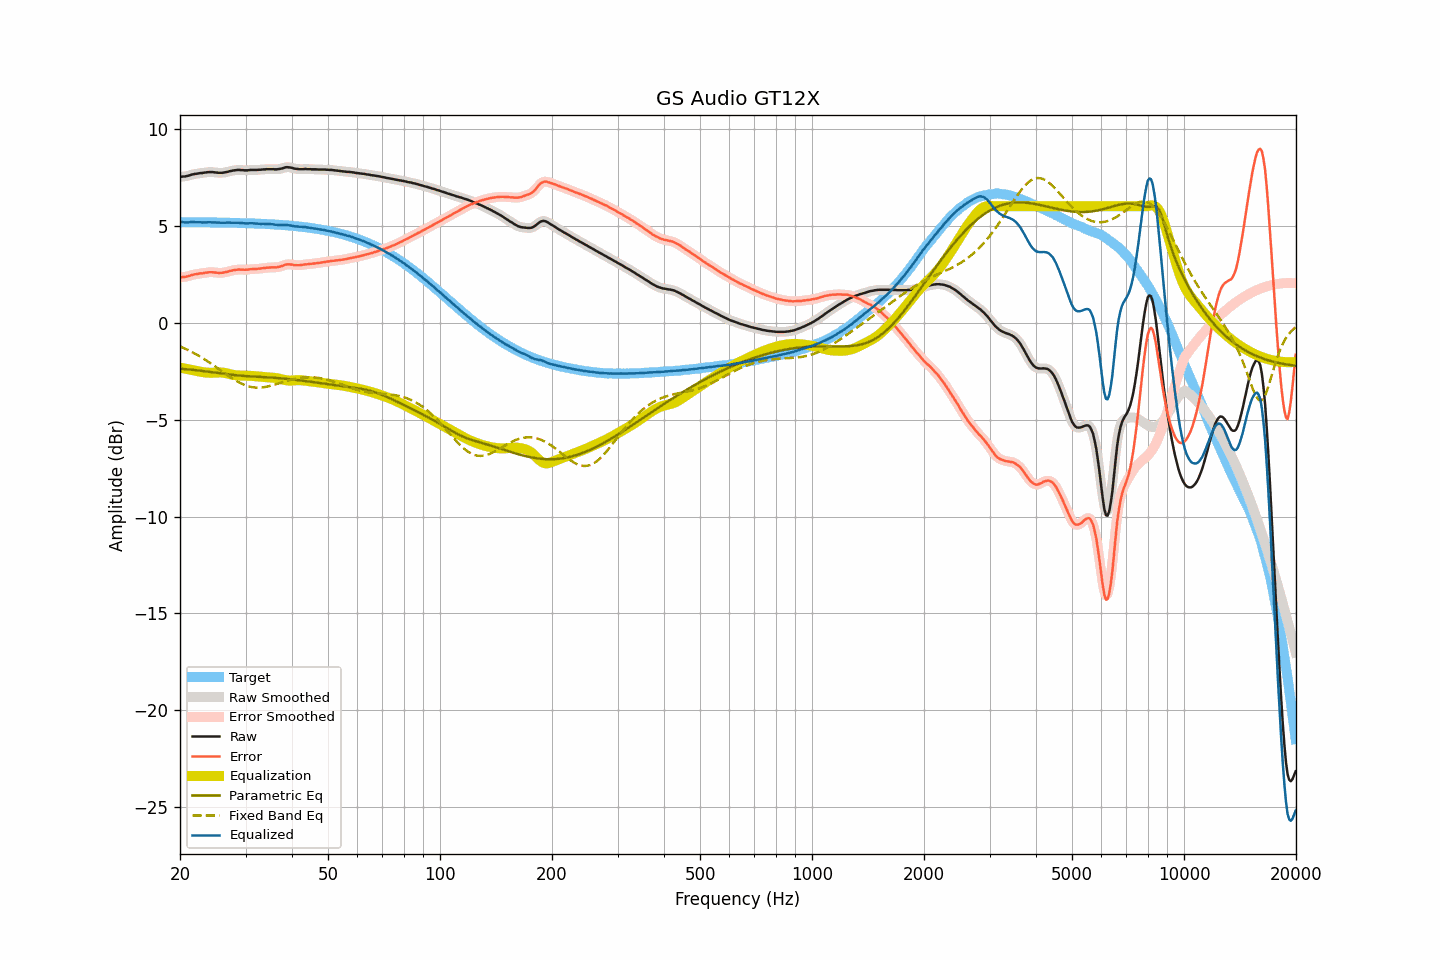

Values plotted in this chart, from the file beside it:
frequency, raw, smoothed, error, error_smoothed, equalization, parametric_eq, fixed_band_eq, equalized_raw, equalized_smoothed, target
20.00, 7.51, 7.51, 2.33, 2.33, -2.32, -2.37, -1.23, 5.20, 5.20, 5.18
20.20, 7.52, 7.52, 2.34, 2.34, -2.33, -2.38, -1.26, 5.19, 5.19, 5.18
20.40, 7.53, 7.53, 2.35, 2.35, -2.35, -2.39, -1.30, 5.18, 5.18, 5.18
20.61, 7.53, 7.54, 2.35, 2.36, -2.37, -2.40, -1.34, 5.16, 5.17, 5.18
20.81, 7.55, 7.55, 2.37, 2.37, -2.39, -2.40, -1.38, 5.17, 5.17, 5.18
21.02, 7.57, 7.57, 2.39, 2.39, -2.40, -2.41, -1.42, 5.17, 5.17, 5.18
21.23, 7.59, 7.60, 2.41, 2.42, -2.42, -2.42, -1.46, 5.17, 5.17, 5.18
21.44, 7.62, 7.62, 2.44, 2.44, -2.44, -2.43, -1.50, 5.18, 5.18, 5.18
21.66, 7.64, 7.64, 2.47, 2.47, -2.46, -2.44, -1.54, 5.18, 5.18, 5.18
21.87, 7.66, 7.66, 2.49, 2.48, -2.48, -2.45, -1.59, 5.18, 5.18, 5.18
22.09, 7.67, 7.67, 2.50, 2.50, -2.50, -2.46, -1.63, 5.18, 5.18, 5.18
22.31, 7.68, 7.69, 2.51, 2.51, -2.51, -2.47, -1.68, 5.17, 5.18, 5.17
22.54, 7.70, 7.70, 2.53, 2.52, -2.53, -2.47, -1.73, 5.18, 5.17, 5.17
22.76, 7.71, 7.71, 2.54, 2.54, -2.54, -2.48, -1.78, 5.17, 5.17, 5.17
22.99, 7.71, 7.72, 2.54, 2.55, -2.55, -2.49, -1.83, 5.16, 5.17, 5.17
23.22, 7.73, 7.73, 2.56, 2.56, -2.56, -2.51, -1.88, 5.17, 5.17, 5.17
23.45, 7.74, 7.74, 2.57, 2.57, -2.57, -2.52, -1.93, 5.17, 5.17, 5.17
23.69, 7.75, 7.75, 2.58, 2.59, -2.58, -2.53, -1.99, 5.17, 5.17, 5.17
23.92, 7.76, 7.76, 2.60, 2.59, -2.59, -2.54, -2.04, 5.17, 5.17, 5.17
24.16, 7.76, 7.76, 2.60, 2.60, -2.59, -2.55, -2.10, 5.17, 5.17, 5.17
24.40, 7.76, 7.76, 2.60, 2.60, -2.59, -2.56, -2.15, 5.17, 5.17, 5.16
24.65, 7.75, 7.75, 2.59, 2.59, -2.58, -2.57, -2.21, 5.17, 5.17, 5.16
24.89, 7.74, 7.74, 2.58, 2.58, -2.58, -2.58, -2.27, 5.16, 5.16, 5.16
25.14, 7.73, 7.73, 2.57, 2.57, -2.57, -2.59, -2.33, 5.16, 5.16, 5.16
25.39, 7.72, 7.72, 2.56, 2.56, -2.57, -2.61, -2.39, 5.15, 5.15, 5.16
25.65, 7.72, 7.72, 2.56, 2.56, -2.57, -2.62, -2.45, 5.15, 5.15, 5.16
25.91, 7.72, 7.72, 2.57, 2.57, -2.57, -2.63, -2.51, 5.15, 5.15, 5.16
26.16, 7.73, 7.73, 2.58, 2.58, -2.58, -2.64, -2.57, 5.15, 5.15, 5.15
26.43, 7.75, 7.75, 2.60, 2.59, -2.60, -2.65, -2.62, 5.15, 5.15, 5.15
26.69, 7.76, 7.77, 2.61, 2.61, -2.62, -2.66, -2.68, 5.15, 5.15, 5.15
26.96, 7.78, 7.79, 2.63, 2.64, -2.63, -2.67, -2.74, 5.15, 5.15, 5.15
27.23, 7.81, 7.81, 2.66, 2.66, -2.66, -2.68, -2.80, 5.16, 5.15, 5.15
27.50, 7.82, 7.83, 2.68, 2.68, -2.68, -2.69, -2.85, 5.15, 5.15, 5.15
27.77, 7.84, 7.84, 2.70, 2.70, -2.69, -2.70, -2.91, 5.15, 5.15, 5.14
28.05, 7.85, 7.85, 2.71, 2.71, -2.71, -2.71, -2.96, 5.14, 5.14, 5.14
28.33, 7.86, 7.86, 2.72, 2.72, -2.72, -2.72, -3.01, 5.14, 5.15, 5.14
28.62, 7.87, 7.87, 2.73, 2.73, -2.73, -2.73, -3.05, 5.15, 5.14, 5.14
28.90, 7.87, 7.87, 2.74, 2.73, -2.73, -2.73, -3.10, 5.14, 5.14, 5.14
29.19, 7.86, 7.87, 2.73, 2.73, -2.73, -2.74, -3.14, 5.13, 5.14, 5.13
29.48, 7.86, 7.86, 2.73, 2.73, -2.73, -2.75, -3.18, 5.13, 5.13, 5.13
29.78, 7.85, 7.85, 2.72, 2.73, -2.73, -2.75, -3.21, 5.12, 5.12, 5.13
30.08, 7.85, 7.85, 2.73, 2.73, -2.74, -2.76, -3.24, 5.12, 5.12, 5.13
30.38, 7.85, 7.86, 2.73, 2.73, -2.74, -2.76, -3.27, 5.11, 5.12, 5.12
30.68, 7.86, 7.86, 2.74, 2.74, -2.74, -2.77, -3.30, 5.12, 5.12, 5.12
30.99, 7.87, 7.87, 2.75, 2.75, -2.75, -2.77, -3.32, 5.13, 5.12, 5.12
31.30, 7.87, 7.87, 2.76, 2.76, -2.75, -2.78, -3.33, 5.12, 5.12, 5.11
31.61, 7.87, 7.87, 2.76, 2.76, -2.76, -2.78, -3.34, 5.11, 5.11, 5.11
31.93, 7.87, 7.87, 2.76, 2.76, -2.77, -2.79, -3.35, 5.11, 5.11, 5.11
32.24, 7.87, 7.87, 2.77, 2.77, -2.77, -2.79, -3.35, 5.10, 5.10, 5.10
32.57, 7.88, 7.88, 2.78, 2.78, -2.78, -2.80, -3.35, 5.10, 5.10, 5.10
32.89, 7.88, 7.89, 2.78, 2.79, -2.79, -2.80, -3.35, 5.09, 5.10, 5.10
33.22, 7.89, 7.89, 2.80, 2.80, -2.80, -2.80, -3.34, 5.09, 5.09, 5.09
33.55, 7.90, 7.90, 2.81, 2.81, -2.81, -2.81, -3.33, 5.09, 5.09, 5.09
33.89, 7.90, 7.91, 2.82, 2.82, -2.82, -2.81, -3.32, 5.08, 5.09, 5.09
34.23, 7.91, 7.91, 2.83, 2.83, -2.83, -2.82, -3.31, 5.09, 5.08, 5.08
34.57, 7.91, 7.91, 2.84, 2.83, -2.83, -2.82, -3.29, 5.08, 5.08, 5.08
34.92, 7.91, 7.91, 2.84, 2.84, -2.84, -2.83, -3.27, 5.08, 5.08, 5.07
35.27, 7.91, 7.91, 2.84, 2.84, -2.84, -2.84, -3.24, 5.07, 5.07, 5.07
35.62, 7.91, 7.91, 2.85, 2.85, -2.84, -2.84, -3.22, 5.07, 5.06, 5.06
35.97, 7.90, 7.91, 2.84, 2.85, -2.85, -2.85, -3.20, 5.05, 5.05, 5.06
... 635 more rows
